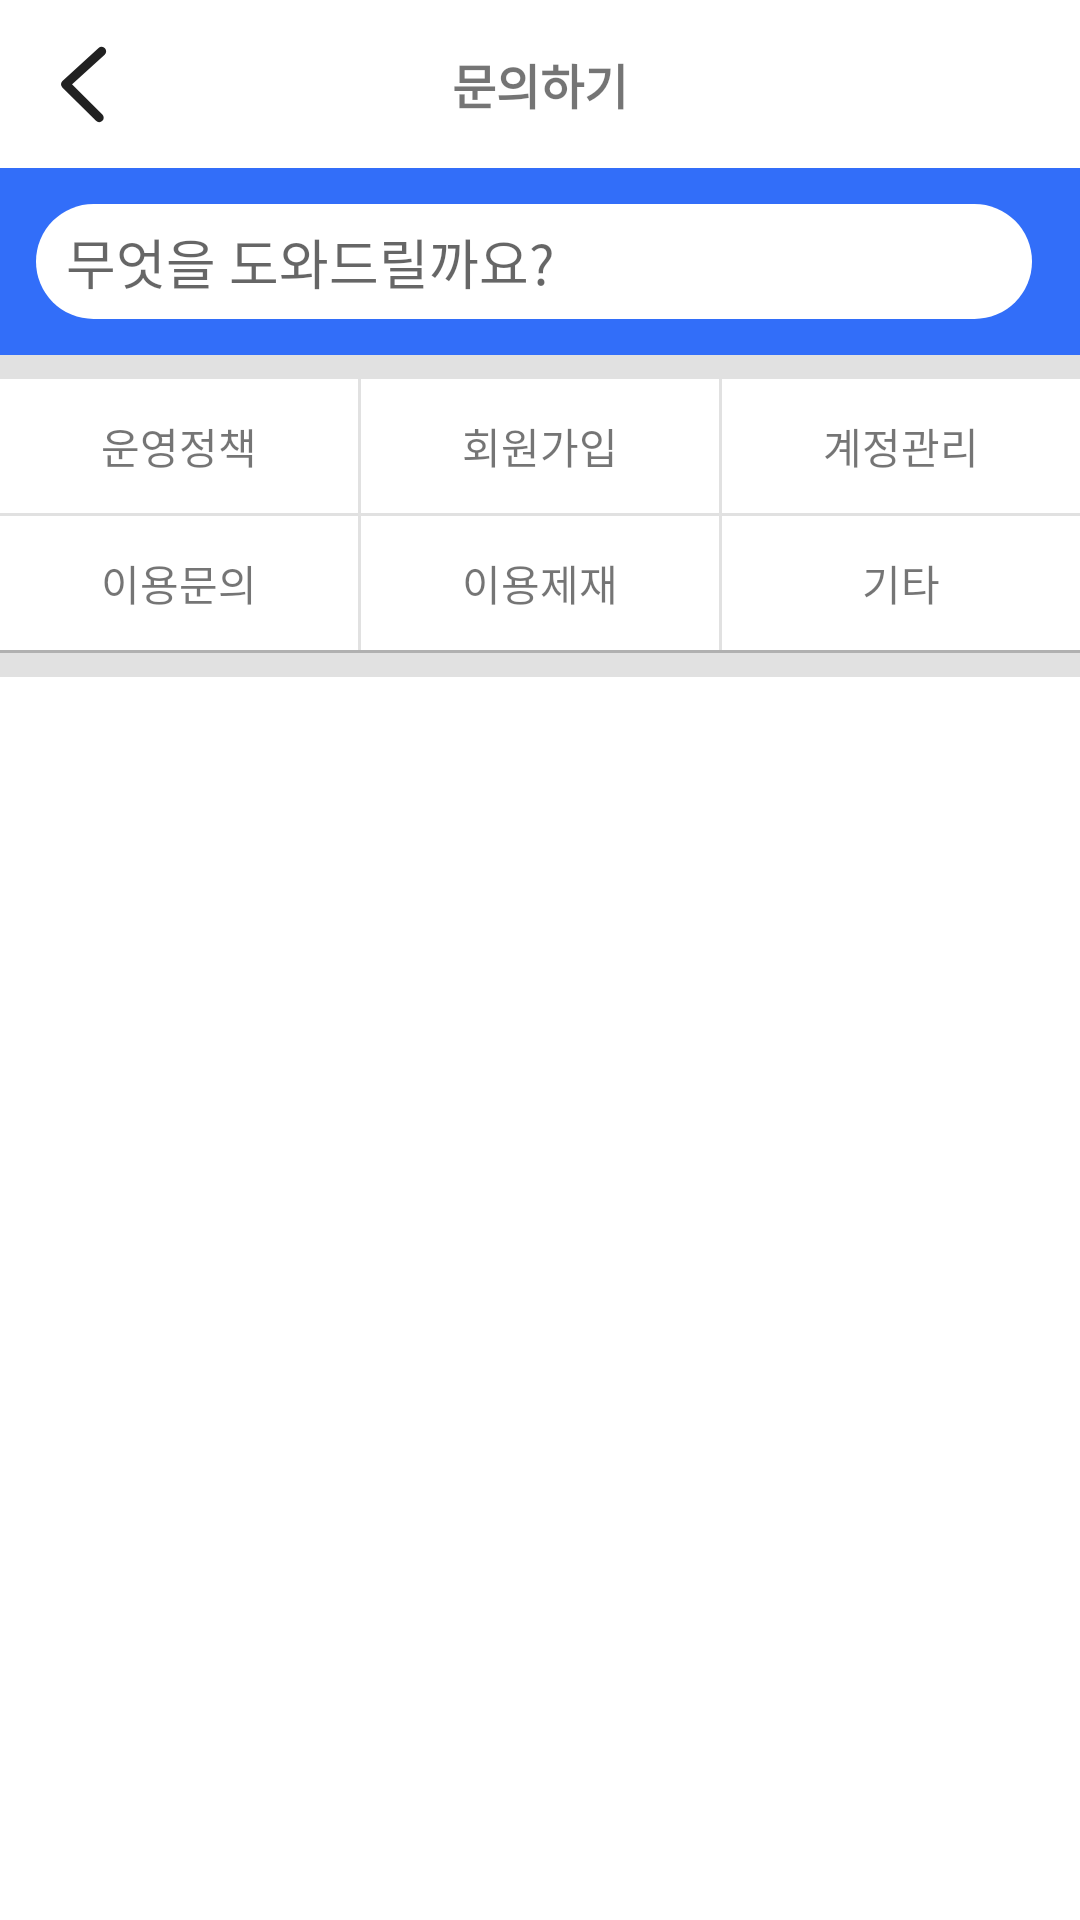

Write the Android layout XML for this screen, with the resource values it uses.
<!-- AndroidManifest.xml: application theme AppTheme -->
<!-- res/layout/fragment_inquire.xml -->
<?xml version="1.0" encoding="utf-8"?>
<androidx.constraintlayout.widget.ConstraintLayout xmlns:android="http://schemas.android.com/apk/res/android"
    xmlns:app="http://schemas.android.com/apk/res-auto"
    xmlns:tools="http://schemas.android.com/tools"
    android:layout_width="match_parent"
    android:background="@color/whiteColor"
    android:layout_height="match_parent">

    <androidx.appcompat.widget.Toolbar
        android:id="@+id/inquire_toolbar"
        android:layout_width="0dp"
        android:layout_height="wrap_content"
        app:layout_constraintEnd_toEndOf="parent"
        app:layout_constraintStart_toStartOf="parent"
        app:layout_constraintTop_toTopOf="parent"
        app:navigationIcon="@drawable/ic_back" />

    <TextView
        android:id="@+id/textView"
        android:layout_width="wrap_content"
        android:layout_height="wrap_content"
        android:text="@string/inquire"
        android:textSize="16sp"
        android:textStyle="bold"
        app:layout_constraintBottom_toBottomOf="@+id/inquire_toolbar"
        app:layout_constraintEnd_toEndOf="@+id/inquire_toolbar"
        app:layout_constraintStart_toStartOf="@+id/inquire_toolbar"
        app:layout_constraintTop_toTopOf="@+id/inquire_toolbar" />

    <androidx.constraintlayout.widget.ConstraintLayout
        android:id="@+id/inquire_search_container"
        android:layout_width="0dp"
        android:layout_height="wrap_content"
        android:background="@color/mainColor"
        android:padding="12dp"
        app:layout_constraintEnd_toEndOf="parent"
        app:layout_constraintStart_toStartOf="parent"
        app:layout_constraintTop_toBottomOf="@+id/inquire_toolbar">

        <androidx.constraintlayout.widget.ConstraintLayout
            android:id="@+id/home_search_container"
            android:layout_width="0dp"
            android:layout_height="wrap_content"
            android:layout_marginEnd="4dp"
            android:background="@drawable/button_search"
            android:elevation="2dp"
            android:padding="6dp"
            app:layout_constraintEnd_toStartOf="@+id/inquire_search_button"
            app:layout_constraintStart_toStartOf="parent"
            app:layout_constraintTop_toTopOf="parent">

            <EditText
                android:id="@+id/inquire_search"
                android:layout_width="0dp"
                android:layout_height="wrap_content"
                android:layout_marginStart="4dp"
                android:layout_marginEnd="4dp"
                android:background="@color/whiteColor"
                android:hint="무엇을 도와드릴까요?"
                app:layout_constraintBottom_toBottomOf="parent"
                app:layout_constraintEnd_toEndOf="parent"
                app:layout_constraintStart_toStartOf="parent"
                app:layout_constraintTop_toTopOf="parent" />
        </androidx.constraintlayout.widget.ConstraintLayout>

        <ImageView
            android:id="@+id/inquire_search_button"
            android:layout_width="wrap_content"
            android:layout_height="wrap_content"
            app:layout_constraintBottom_toBottomOf="@+id/home_search_container"
            app:layout_constraintEnd_toEndOf="parent"
            app:layout_constraintTop_toTopOf="parent"
            app:tint="@color/whiteColor" />

    </androidx.constraintlayout.widget.ConstraintLayout>

    <androidx.constraintlayout.widget.ConstraintLayout
        android:id="@+id/constraintLayout"
        android:layout_width="0dp"
        android:layout_height="wrap_content"
        app:layout_constraintEnd_toEndOf="parent"
        app:layout_constraintStart_toStartOf="parent"
        app:layout_constraintTop_toBottomOf="@+id/inquire_search_container">

        <FrameLayout
            android:id="@+id/frameLayout"
            android:layout_width="0dp"
            android:layout_height="wrap_content"
            android:background="@color/grayColor1"
            android:padding="4dp"
            app:layout_constraintEnd_toEndOf="parent"
            app:layout_constraintStart_toStartOf="parent"
            app:layout_constraintTop_toTopOf="parent">

        </FrameLayout>

        <androidx.constraintlayout.widget.ConstraintLayout
            android:id="@+id/inquire_button_group"
            android:layout_width="0dp"
            android:layout_height="wrap_content"
            app:layout_constraintEnd_toEndOf="parent"
            app:layout_constraintStart_toStartOf="parent"
            app:layout_constraintTop_toBottomOf="@+id/frameLayout">

            <TextView
                android:id="@+id/inquire_policy"
                android:layout_width="0dp"
                android:layout_height="wrap_content"
                android:gravity="center"
                android:padding="12dp"
                android:text="@string/policy"
                app:layout_constraintBottom_toTopOf="@+id/frameLayout3"
                app:layout_constraintEnd_toStartOf="@+id/frameLayout2"
                app:layout_constraintStart_toStartOf="parent"
                app:layout_constraintTop_toTopOf="parent" />

            <TextView
                android:id="@+id/inquire_contact"
                android:layout_width="0dp"
                android:layout_height="wrap_content"
                android:gravity="center"
                android:padding="12dp"
                android:text="이용문의"
                app:layout_constraintBottom_toBottomOf="parent"
                app:layout_constraintEnd_toStartOf="@+id/frameLayout2"
                app:layout_constraintStart_toStartOf="parent"
                app:layout_constraintTop_toBottomOf="@+id/frameLayout3" />

            <TextView
                android:id="@+id/inquire_sign_up"
                android:layout_width="0dp"
                android:layout_height="wrap_content"
                android:gravity="center"
                android:padding="12dp"
                android:text="회원가입"
                app:layout_constraintBottom_toTopOf="@+id/frameLayout3"
                app:layout_constraintEnd_toStartOf="@+id/frameLayout4"
                app:layout_constraintStart_toEndOf="@+id/frameLayout2"
                app:layout_constraintTop_toTopOf="parent" />

            <TextView
                android:id="@+id/inquire_sanction"
                android:layout_width="0dp"
                android:layout_height="wrap_content"
                android:gravity="center"
                android:padding="12dp"
                android:text="이용제재"
                app:layout_constraintBottom_toBottomOf="parent"
                app:layout_constraintEnd_toStartOf="@+id/frameLayout4"
                app:layout_constraintStart_toEndOf="@+id/frameLayout2"
                app:layout_constraintTop_toBottomOf="@+id/frameLayout3" />

            <TextView
                android:id="@+id/inquire_account"
                android:layout_width="0dp"
                android:layout_height="wrap_content"
                android:gravity="center"
                android:padding="12dp"
                android:text="계정관리"
                app:layout_constraintBottom_toTopOf="@+id/frameLayout3"
                app:layout_constraintEnd_toEndOf="parent"
                app:layout_constraintStart_toEndOf="@+id/frameLayout4"
                app:layout_constraintTop_toTopOf="parent" />

            <TextView
                android:id="@+id/inquire_ect"
                android:layout_width="0dp"
                android:layout_height="wrap_content"
                android:gravity="center"
                android:padding="12dp"
                android:text="기타"
                app:layout_constraintBottom_toBottomOf="parent"
                app:layout_constraintEnd_toEndOf="parent"
                app:layout_constraintStart_toEndOf="@+id/frameLayout4"
                app:layout_constraintTop_toBottomOf="@+id/frameLayout3" />

            <FrameLayout
                android:id="@+id/frameLayout2"
                android:layout_width="1dp"
                android:layout_height="0dp"
                android:background="@color/grayColor1"
                app:layout_constraintBottom_toBottomOf="parent"
                app:layout_constraintEnd_toStartOf="@+id/frameLayout4"
                app:layout_constraintStart_toStartOf="parent"
                app:layout_constraintTop_toTopOf="parent">

            </FrameLayout>

            <FrameLayout
                android:id="@+id/frameLayout4"
                android:layout_width="1dp"
                android:layout_height="0dp"
                android:background="@color/grayColor1"
                app:layout_constraintBottom_toBottomOf="parent"
                app:layout_constraintEnd_toEndOf="parent"
                app:layout_constraintStart_toEndOf="@+id/frameLayout2"
                app:layout_constraintTop_toTopOf="parent"
                app:layout_constraintVertical_bias="1.0">

            </FrameLayout>

            <FrameLayout
                android:id="@+id/frameLayout3"
                android:layout_width="0dp"
                android:layout_height="1dp"
                android:background="@color/grayColor1"
                app:layout_constraintEnd_toEndOf="parent"
                app:layout_constraintHorizontal_bias="0.0"
                app:layout_constraintStart_toStartOf="parent"
                app:layout_constraintTop_toBottomOf="@+id/inquire_policy">

            </FrameLayout>
        </androidx.constraintlayout.widget.ConstraintLayout>

        <FrameLayout
            android:id="@+id/frameLayout5"
            android:layout_width="0dp"
            android:layout_height="1dp"
            android:background="@color/grayColor2"
            app:layout_constraintEnd_toEndOf="parent"
            app:layout_constraintStart_toStartOf="parent"
            app:layout_constraintTop_toBottomOf="@+id/inquire_button_group">

        </FrameLayout>

        <FrameLayout
            android:layout_width="0dp"
            android:layout_height="wrap_content"
            android:background="@color/grayColor1"
            android:padding="4dp"
            app:layout_constraintEnd_toEndOf="parent"
            app:layout_constraintStart_toStartOf="parent"
            app:layout_constraintTop_toBottomOf="@+id/frameLayout5">

        </FrameLayout>
    </androidx.constraintlayout.widget.ConstraintLayout>

    <androidx.recyclerview.widget.RecyclerView
        android:id="@+id/inquire_recyclerview"
        android:layout_width="409dp"
        android:layout_height="625dp"
        app:layout_constraintBottom_toBottomOf="parent"
        app:layout_constraintEnd_toEndOf="parent"
        app:layout_constraintStart_toStartOf="parent"
        app:layout_constraintTop_toBottomOf="@+id/constraintLayout" />

</androidx.constraintlayout.widget.ConstraintLayout>
<!-- resources referenced by this layout -->
<resources>
  <color name="grayColor1">#E1E1E1</color>
  <color name="grayColor2">#B0B0B0</color>
  <color name="mainColor">#326ef9</color>
  <color name="whiteColor">#FFFFFF</color>
  <!-- drawable button_search (drawable) -->
  <?xml version="1.0" encoding="utf-8"?>
  <shape xmlns:android="http://schemas.android.com/apk/res/android"
      android:shape="rectangle">
      <corners android:radius="24dp" />
  
      <solid
          android:color="@color/whiteColor"/>
  
  </shape>
  <!-- drawable ic_back (drawable) -->
  <vector xmlns:android="http://schemas.android.com/apk/res/android"
      android:width="15.619dp"
      android:height="26.457dp"
      android:viewportWidth="15.619"
      android:viewportHeight="26.457">
    <path
        android:pathData="M13.5,2.12l-12,11.027 11.189,11.189"
        android:strokeLineJoin="round"
        android:strokeWidth="3"
        android:fillColor="#00000000"
        android:strokeColor="?attr/colorControlNormal"
        android:strokeLineCap="round"/>
  </vector>
  <string name="inquire">문의하기</string>
  <string name="policy">운영정책</string>
  <style name="AppTheme" parent="Theme.MaterialComponents.Light.NoActionBar">
          
          <item name="colorPrimary">@color/mainColor</item>
          <item name="colorPrimaryDark">@color/whiteColor</item>
          <item name="colorAccent">@color/mainColor</item>
          <item name="android:windowLightStatusBar">true</item>
          <item name="windowNoTitle">true</item>
      </style>
</resources>
